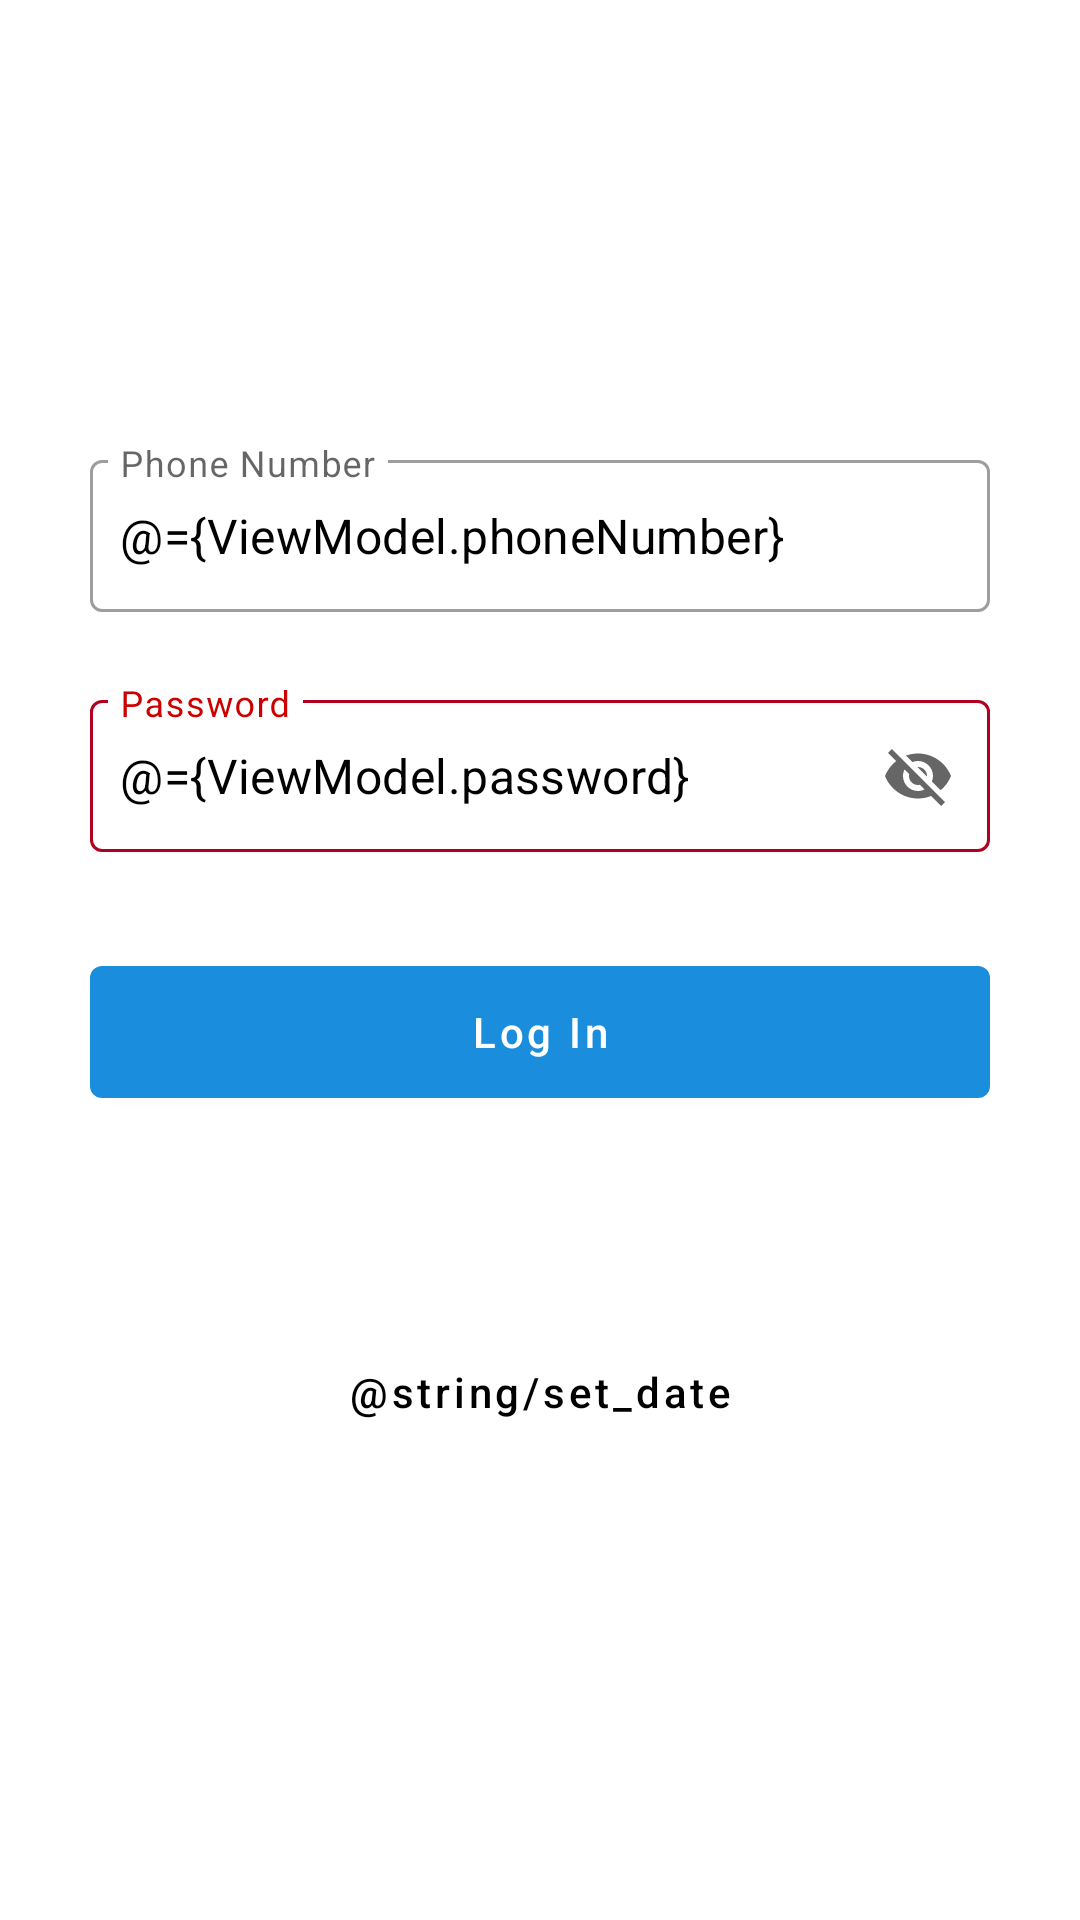

Write the Android layout XML for this screen, with the resource values it uses.
<!-- AndroidManifest.xml: application theme ERewarderAppTheme -->
<!-- res/layout/fragment_login.xml -->
<?xml version="1.0" encoding="utf-8"?>
<layout xmlns:app="http://schemas.android.com/apk/res-auto"
    xmlns:android="http://schemas.android.com/apk/res/android">

    <data>
        <variable
            name="ViewModel"
            type="com.ayokunlepaul.erewarder.presentation.login.LoginFragmentViewModel" />
    </data>

    <androidx.constraintlayout.widget.ConstraintLayout
        android:layout_width="match_parent"
        android:layout_height="match_parent">

        <androidx.constraintlayout.widget.Guideline
            android:id="@+id/guideline"
            android:layout_width="wrap_content"
            android:layout_height="wrap_content"
            android:orientation="vertical"
            app:layout_constraintGuide_begin="30dp" />

        <androidx.constraintlayout.widget.Guideline
            android:id="@+id/guideline2"
            android:layout_width="wrap_content"
            android:layout_height="wrap_content"
            android:orientation="vertical"
            app:layout_constraintGuide_end="30dp" />

        <com.google.android.material.textfield.TextInputLayout
            android:id="@+id/phone_number_input_layout"
            style="@style/Widget.MaterialComponents.TextInputLayout.OutlinedBox"
            android:layout_width="0dp"
            android:layout_height="?android:attr/actionBarSize"
            android:hint="@string/phone_number"
            app:endIconMode="clear_text"
            app:layout_constraintBottom_toTopOf="@+id/password_input_layout"
            app:layout_constraintEnd_toStartOf="@+id/guideline2"
            app:layout_constraintHorizontal_bias="0.5"
            app:layout_constraintStart_toStartOf="@+id/guideline"
            app:layout_constraintTop_toTopOf="parent"
            app:layout_constraintVertical_chainStyle="packed">

            <com.google.android.material.textfield.TextInputEditText
                android:layout_width="match_parent"
                android:layout_height="match_parent"
                android:inputType="phone"
                android:id="@+id/phone_number"
                android:padding="10dp"
                android:text="@={ViewModel.phoneNumber}"
                android:textColor="@android:color/black" />

        </com.google.android.material.textfield.TextInputLayout>

        <com.google.android.material.textfield.TextInputLayout
            android:id="@+id/password_input_layout"
            style="@style/Widget.MaterialComponents.TextInputLayout.OutlinedBox"
            android:layout_width="0dp"
            android:layout_height="?android:attr/actionBarSize"
            android:layout_marginTop="24dp"
            android:hint="@string/password"
            app:counterEnabled="true"
            app:counterMaxLength="10"
            app:counterOverflowTextColor="@android:color/holo_red_dark"
            app:counterTextColor="@android:color/black"
            app:endIconMode="password_toggle"
            app:layout_constraintBottom_toTopOf="@+id/materialButton2"
            app:layout_constraintEnd_toStartOf="@+id/guideline2"
            app:layout_constraintHorizontal_bias="0.5"
            app:layout_constraintVertical_chainStyle="packed"
            app:layout_constraintStart_toStartOf="@+id/guideline"
            app:layout_constraintTop_toBottomOf="@+id/phone_number_input_layout">

            <com.google.android.material.textfield.TextInputEditText
                android:layout_width="match_parent"
                android:layout_height="match_parent"
                android:inputType="phone"
                android:padding="10dp"
                android:text="@={ViewModel.password}"
                android:textColor="@android:color/black" />

        </com.google.android.material.textfield.TextInputLayout>

        <com.google.android.material.button.MaterialButton
            android:id="@+id/materialButton2"
            style="@style/Widget.MaterialComponents.Button"
            android:layout_width="0dp"
            android:layout_height="?android:attr/actionBarSize"
            android:layout_marginTop="32dp"
            android:onClick="@{() -> ViewModel.loginCustomerIn()}"
            android:text="@string/log_in"
            android:textAllCaps="false"
            android:textSize="14sp"
            app:layout_constraintVertical_chainStyle="packed"
            app:layout_constraintBottom_toTopOf="@+id/set_date"
            app:layout_constraintEnd_toStartOf="@+id/guideline2"
            app:layout_constraintHorizontal_bias="0.5"
            app:layout_constraintStart_toStartOf="@+id/guideline"
            app:layout_constraintTop_toBottomOf="@+id/password_input_layout"
            app:rippleColor="@android:color/white" />

        <com.google.android.material.button.MaterialButton
            android:id="@+id/set_date"
            style="@style/Widget.MaterialComponents.Button.TextButton"
            android:layout_width="0dp"
            android:layout_height="?android:attr/actionBarSize"
            android:layout_marginTop="64dp"
            android:gravity="center"
            android:padding="10dp"
            android:text="@string/set_date"
            android:textAllCaps="false"
            android:textColor="@android:color/black"
            app:layout_constraintBottom_toBottomOf="parent"
            app:layout_constraintEnd_toStartOf="@+id/guideline2"
            app:layout_constraintStart_toStartOf="@+id/guideline"
            app:layout_constraintTop_toBottomOf="@+id/materialButton2"
            app:layout_constraintVertical_chainStyle="packed"
            app:rippleColor="@android:color/darker_gray" />

    </androidx.constraintlayout.widget.ConstraintLayout>
</layout>
<!-- resources referenced by this layout -->
<resources>
  <string name="log_in">Log In</string>
  <string name="password">Password</string>
  <string name="phone_number">Phone Number</string>
  <style name="ERewarderAppTheme" parent="Theme.MaterialComponents.Light.DarkActionBar">
          
          <item name="colorPrimary">@color/colorPrimary</item>
          <item name="colorPrimaryDark">@color/colorPrimaryDark</item>
          <item name="colorAccent">@color/colorAccent</item>
      </style>
  <color name="colorPrimary">#1A8EDD</color>
  <color name="colorPrimaryDark">#1A8EDD</color>
  <color name="colorAccent">#FFFFFF</color>
</resources>
